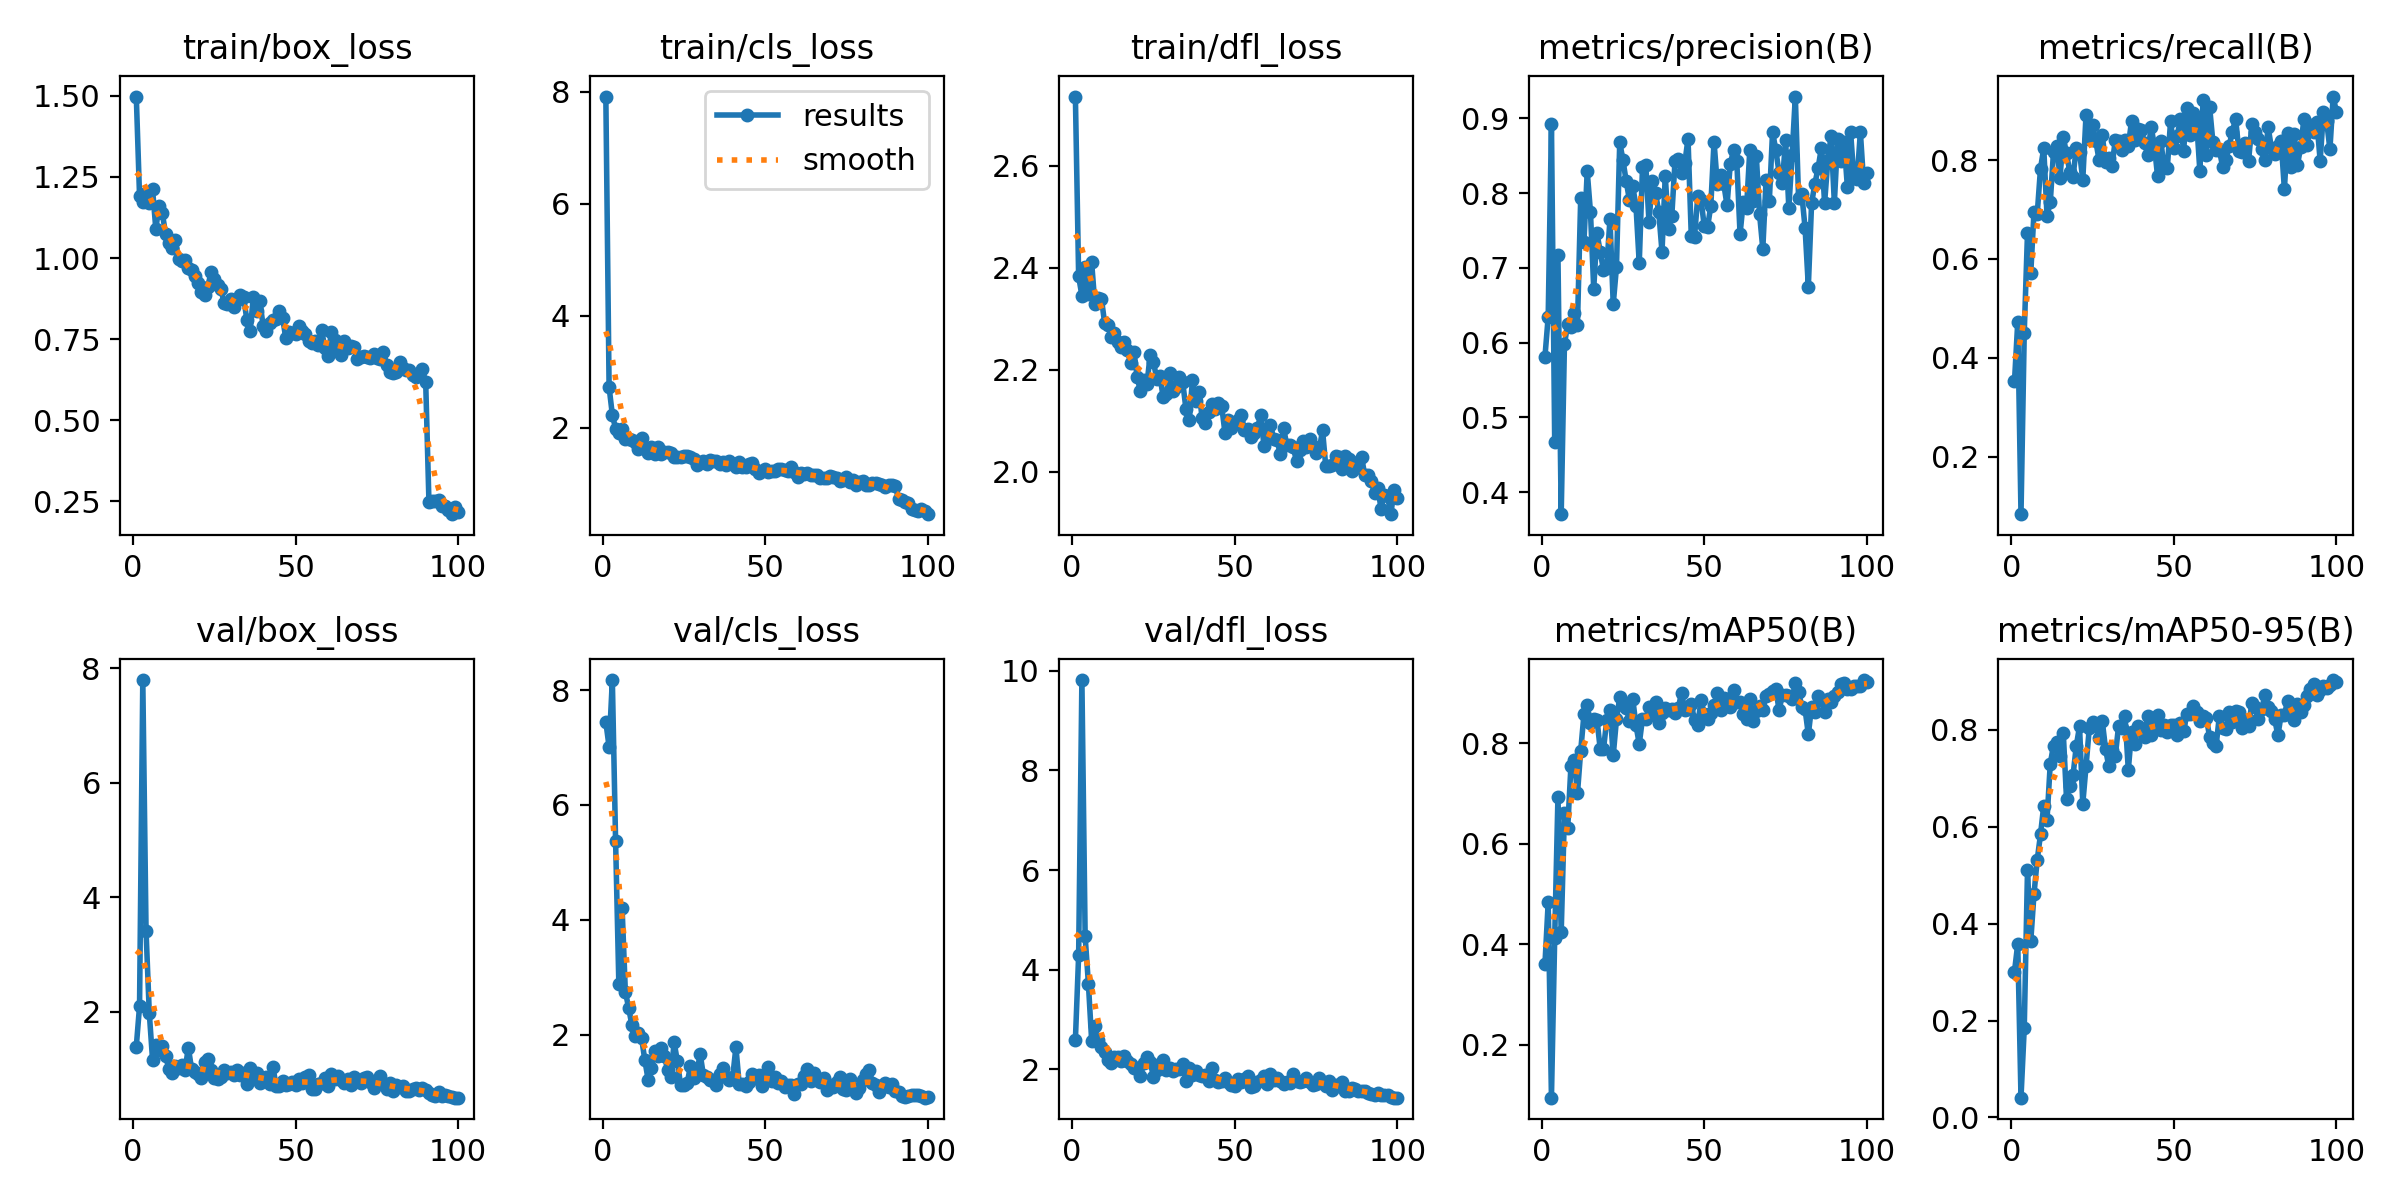

Source data for this figure (header and first rows):
epoch, time, train/box_loss, train/cls_loss, train/dfl_loss, metrics/precision(B), metrics/recall(B), metrics/mAP50(B), metrics/mAP50-95(B), val/box_loss, val/cls_loss, val/dfl_loss, lr/pg0, lr/pg1, lr/pg2
1, 11.75, 1.498, 7.912, 2.736, 0.581, 0.3523, 0.3604, 0.3012, 1.395, 7.444, 2.591, 0.0004057, 0.0004057, 0.0004057
2, 22.03, 1.192, 2.724, 2.383, 0.6346, 0.472, 0.4832, 0.3584, 2.097, 7.011, 4.291, 0.0008142, 0.0008142, 0.0008142
3, 32.19, 1.172, 2.231, 2.346, 0.8921, 0.08333, 0.09478, 0.04081, 7.792, 8.175, 9.813, 0.001215, 0.001215, 0.001215
4, 42.3, 1.199, 1.981, 2.403, 0.4673, 0.4505, 0.4127, 0.1841, 3.412, 5.365, 4.667, 0.001213, 0.001213, 0.001213
5, 52.43, 1.17, 1.902, 2.349, 0.7168, 0.6527, 0.6937, 0.5104, 1.977, 2.877, 3.717, 0.0012, 0.0012, 0.0012
6, 62.55, 1.212, 1.984, 2.411, 0.3707, 0.5707, 0.4236, 0.3635, 1.166, 4.207, 2.577, 0.001188, 0.001188, 0.001188
7, 72.67, 1.09, 1.794, 2.328, 0.5983, 0.6954, 0.6611, 0.4615, 1.416, 2.749, 2.861, 0.001176, 0.001176, 0.001176
8, 83.2, 1.16, 1.791, 2.341, 0.6243, 0.6919, 0.6307, 0.5323, 1.331, 2.467, 2.584, 0.001163, 0.001163, 0.001163
9, 93.32, 1.138, 1.789, 2.34, 0.6205, 0.7832, 0.7557, 0.5843, 1.403, 2.169, 2.439, 0.001151, 0.001151, 0.001151
10, 103.4, 1.075, 1.736, 2.292, 0.6398, 0.8243, 0.767, 0.6439, 1.232, 1.973, 2.339, 0.001139, 0.001139, 0.001139
11, 113.6, 1.047, 1.621, 2.287, 0.6236, 0.6878, 0.7001, 0.6142, 1.008, 2.024, 2.192, 0.001126, 0.001126, 0.001126
12, 123.7, 1.03, 1.822, 2.264, 0.7935, 0.7145, 0.7852, 0.7305, 0.9355, 1.934, 2.133, 0.001114, 0.001114, 0.001114
13, 133.8, 1.057, 1.631, 2.272, 0.7352, 0.8172, 0.8576, 0.7679, 1.063, 1.552, 2.245, 0.001102, 0.001102, 0.001102
14, 143.9, 0.9971, 1.549, 2.254, 0.8288, 0.8294, 0.8752, 0.7751, 1.028, 1.215, 2.239, 0.001089, 0.001089, 0.001089
15, 154, 0.9913, 1.656, 2.245, 0.7747, 0.7649, 0.8394, 0.7465, 1.071, 1.424, 2.174, 0.001077, 0.001077, 0.001077
16, 164.1, 0.9929, 1.53, 2.254, 0.6724, 0.847, 0.8486, 0.7947, 0.9834, 1.716, 2.26, 0.001064, 0.001064, 0.001064
17, 174.2, 0.9694, 1.659, 2.239, 0.7466, 0.8137, 0.8472, 0.6578, 1.378, 1.626, 2.172, 0.001052, 0.001052, 0.001052
18, 184.3, 0.9628, 1.527, 2.213, 0.7213, 0.7762, 0.7886, 0.6849, 1.005, 1.766, 2.111, 0.00104, 0.00104, 0.00104
19, 194.4, 0.9457, 1.557, 2.235, 0.6973, 0.7659, 0.7877, 0.7063, 0.9472, 1.633, 2.031, 0.001027, 0.001027, 0.001027
20, 204.6, 0.9234, 1.566, 2.186, 0.7, 0.8249, 0.8458, 0.7669, 0.918, 1.379, 2.017, 0.001015, 0.001015, 0.001015
21, 214.7, 0.8965, 1.539, 2.158, 0.7649, 0.8172, 0.8664, 0.8073, 0.8394, 1.257, 1.856, 0.001002, 0.001002, 0.001002
22, 224.8, 0.8853, 1.48, 2.18, 0.6513, 0.7596, 0.7758, 0.6476, 1.128, 1.868, 2.128, 0.0009901, 0.0009901, 0.0009901
23, 234.9, 0.9112, 1.477, 2.172, 0.7012, 0.8918, 0.8476, 0.725, 1.175, 1.532, 2.242, 0.0009778, 0.0009778, 0.0009778
24, 245, 0.9576, 1.471, 2.23, 0.8681, 0.842, 0.8911, 0.8036, 0.9873, 1.117, 2.155, 0.0009654, 0.0009654, 0.0009654
25, 255.1, 0.9348, 1.5, 2.216, 0.8437, 0.8708, 0.8754, 0.8175, 0.8532, 1.121, 1.85, 0.000953, 0.000953, 0.000953
26, 265.2, 0.9177, 1.493, 2.183, 0.8156, 0.8392, 0.8692, 0.8077, 0.8337, 1.151, 1.994, 0.0009406, 0.0009406, 0.0009406
27, 275.4, 0.9056, 1.481, 2.189, 0.7903, 0.8004, 0.8447, 0.7828, 0.8628, 1.444, 2.111, 0.0009283, 0.0009283, 0.0009283
28, 285.4, 0.8623, 1.449, 2.146, 0.8091, 0.8502, 0.8886, 0.8182, 0.9894, 1.235, 2.196, 0.0009159, 0.0009159, 0.0009159
29, 295.6, 0.8583, 1.338, 2.153, 0.7828, 0.7954, 0.8356, 0.7611, 0.9306, 1.332, 1.986, 0.0009035, 0.0009035, 0.0009035
30, 305.6, 0.8723, 1.373, 2.194, 0.7059, 0.8036, 0.7985, 0.7249, 0.9455, 1.664, 2.016, 0.0008911, 0.0008911, 0.0008911
31, 315.7, 0.8481, 1.412, 2.158, 0.8342, 0.7886, 0.849, 0.7581, 0.8949, 1.293, 1.969, 0.0008787, 0.0008787, 0.0008787
32, 326.3, 0.8712, 1.343, 2.166, 0.8378, 0.841, 0.8483, 0.7462, 0.9921, 1.256, 1.997, 0.0008664, 0.0008664, 0.0008664
33, 336.4, 0.8865, 1.425, 2.186, 0.7614, 0.8389, 0.8715, 0.8077, 0.9026, 1.202, 2.013, 0.000854, 0.000854, 0.000854
34, 346.5, 0.8801, 1.399, 2.176, 0.8155, 0.8197, 0.8573, 0.8036, 0.9325, 1.217, 2.116, 0.0008416, 0.0008416, 0.0008416
35, 356.6, 0.8093, 1.409, 2.123, 0.8003, 0.8415, 0.8819, 0.829, 0.7477, 1.114, 1.758, 0.0008293, 0.0008293, 0.0008293
36, 366.6, 0.7753, 1.351, 2.101, 0.7747, 0.8279, 0.8409, 0.7175, 1.018, 1.312, 2.029, 0.0008169, 0.0008169, 0.0008169
37, 376.7, 0.8801, 1.386, 2.18, 0.7215, 0.88, 0.8608, 0.7964, 0.8394, 1.409, 1.89, 0.0008045, 0.0008045, 0.0008045
38, 386.8, 0.8374, 1.33, 2.14, 0.8231, 0.8405, 0.8702, 0.7708, 0.936, 1.267, 1.959, 0.0007921, 0.0007921, 0.0007921
39, 396.9, 0.867, 1.398, 2.156, 0.7525, 0.8641, 0.8658, 0.8076, 0.7564, 1.217, 1.878, 0.0007797, 0.0007797, 0.0007797
40, 407, 0.7909, 1.356, 2.105, 0.7687, 0.8606, 0.8688, 0.7994, 0.8035, 1.252, 1.857, 0.0007674, 0.0007674, 0.0007674
41, 417.2, 0.7746, 1.296, 2.097, 0.8425, 0.8341, 0.8594, 0.7864, 0.861, 1.78, 1.895, 0.000755, 0.000755, 0.000755
42, 427.3, 0.8013, 1.38, 2.117, 0.846, 0.8104, 0.8696, 0.8283, 0.7486, 1.145, 1.76, 0.0007426, 0.0007426, 0.0007426
43, 437.3, 0.8092, 1.29, 2.133, 0.8263, 0.8679, 0.9006, 0.7887, 1.045, 1.141, 2.025, 0.0007302, 0.0007302, 0.0007302
44, 447.4, 0.8111, 1.306, 2.124, 0.8399, 0.8307, 0.8661, 0.8198, 0.7074, 1.102, 1.78, 0.0007179, 0.0007179, 0.0007179
45, 457.5, 0.8367, 1.349, 2.136, 0.8725, 0.7674, 0.8673, 0.8311, 0.7085, 1.165, 1.736, 0.0007055, 0.0007055, 0.0007055
46, 467.6, 0.8147, 1.371, 2.129, 0.7429, 0.8388, 0.878, 0.7999, 0.7993, 1.316, 1.768, 0.0006931, 0.0006931, 0.0006931
47, 477.8, 0.7523, 1.262, 2.076, 0.7414, 0.7859, 0.8459, 0.81, 0.7253, 1.25, 1.825, 0.0006808, 0.0006808, 0.0006808
48, 487.9, 0.7726, 1.186, 2.101, 0.7956, 0.785, 0.8356, 0.7948, 0.7451, 1.298, 1.749, 0.0006684, 0.0006684, 0.0006684
49, 498, 0.769, 1.233, 2.085, 0.791, 0.8792, 0.8862, 0.8105, 0.7792, 1.11, 1.689, 0.000656, 0.000656, 0.000656
50, 508.1, 0.7674, 1.261, 2.096, 0.7556, 0.8254, 0.8582, 0.8113, 0.7156, 1.23, 1.664, 0.0006436, 0.0006436, 0.0006436
51, 518.2, 0.7902, 1.207, 2.102, 0.754, 0.8482, 0.8486, 0.7894, 0.8219, 1.428, 1.809, 0.0006312, 0.0006312, 0.0006312
52, 528.3, 0.7753, 1.218, 2.111, 0.7827, 0.8828, 0.861, 0.8137, 0.7539, 1.187, 1.748, 0.0006189, 0.0006189, 0.0006189
53, 538.4, 0.7659, 1.231, 2.083, 0.8686, 0.8179, 0.8761, 0.7981, 0.8648, 1.26, 1.799, 0.0006065, 0.0006065, 0.0006065
54, 548.4, 0.7457, 1.253, 2.085, 0.812, 0.9053, 0.9009, 0.8322, 0.8969, 1.147, 1.866, 0.0005941, 0.0005941, 0.0005941
55, 558.6, 0.7384, 1.26, 2.069, 0.8243, 0.8505, 0.8652, 0.8333, 0.6592, 1.192, 1.64, 0.0005818, 0.0005818, 0.0005818
56, 569.1, 0.7459, 1.243, 2.076, 0.8119, 0.8945, 0.89, 0.8505, 0.656, 1.093, 1.66, 0.0005694, 0.0005694, 0.0005694
57, 579.3, 0.7315, 1.232, 2.086, 0.7835, 0.8796, 0.8879, 0.8362, 0.7409, 1.118, 1.737, 0.000557, 0.000557, 0.000557
58, 589.4, 0.778, 1.297, 2.112, 0.8391, 0.7787, 0.8724, 0.8175, 0.752, 1.113, 1.778, 0.0005446, 0.0005446, 0.0005446
59, 599.5, 0.7217, 1.209, 2.051, 0.8571, 0.9218, 0.9053, 0.8296, 0.8502, 0.9642, 1.865, 0.0005322, 0.0005322, 0.0005322
60, 609.6, 0.6995, 1.119, 2.078, 0.8424, 0.8114, 0.8828, 0.8256, 0.7112, 1.145, 1.704, 0.0005199, 0.0005199, 0.0005199
... 40 more rows
